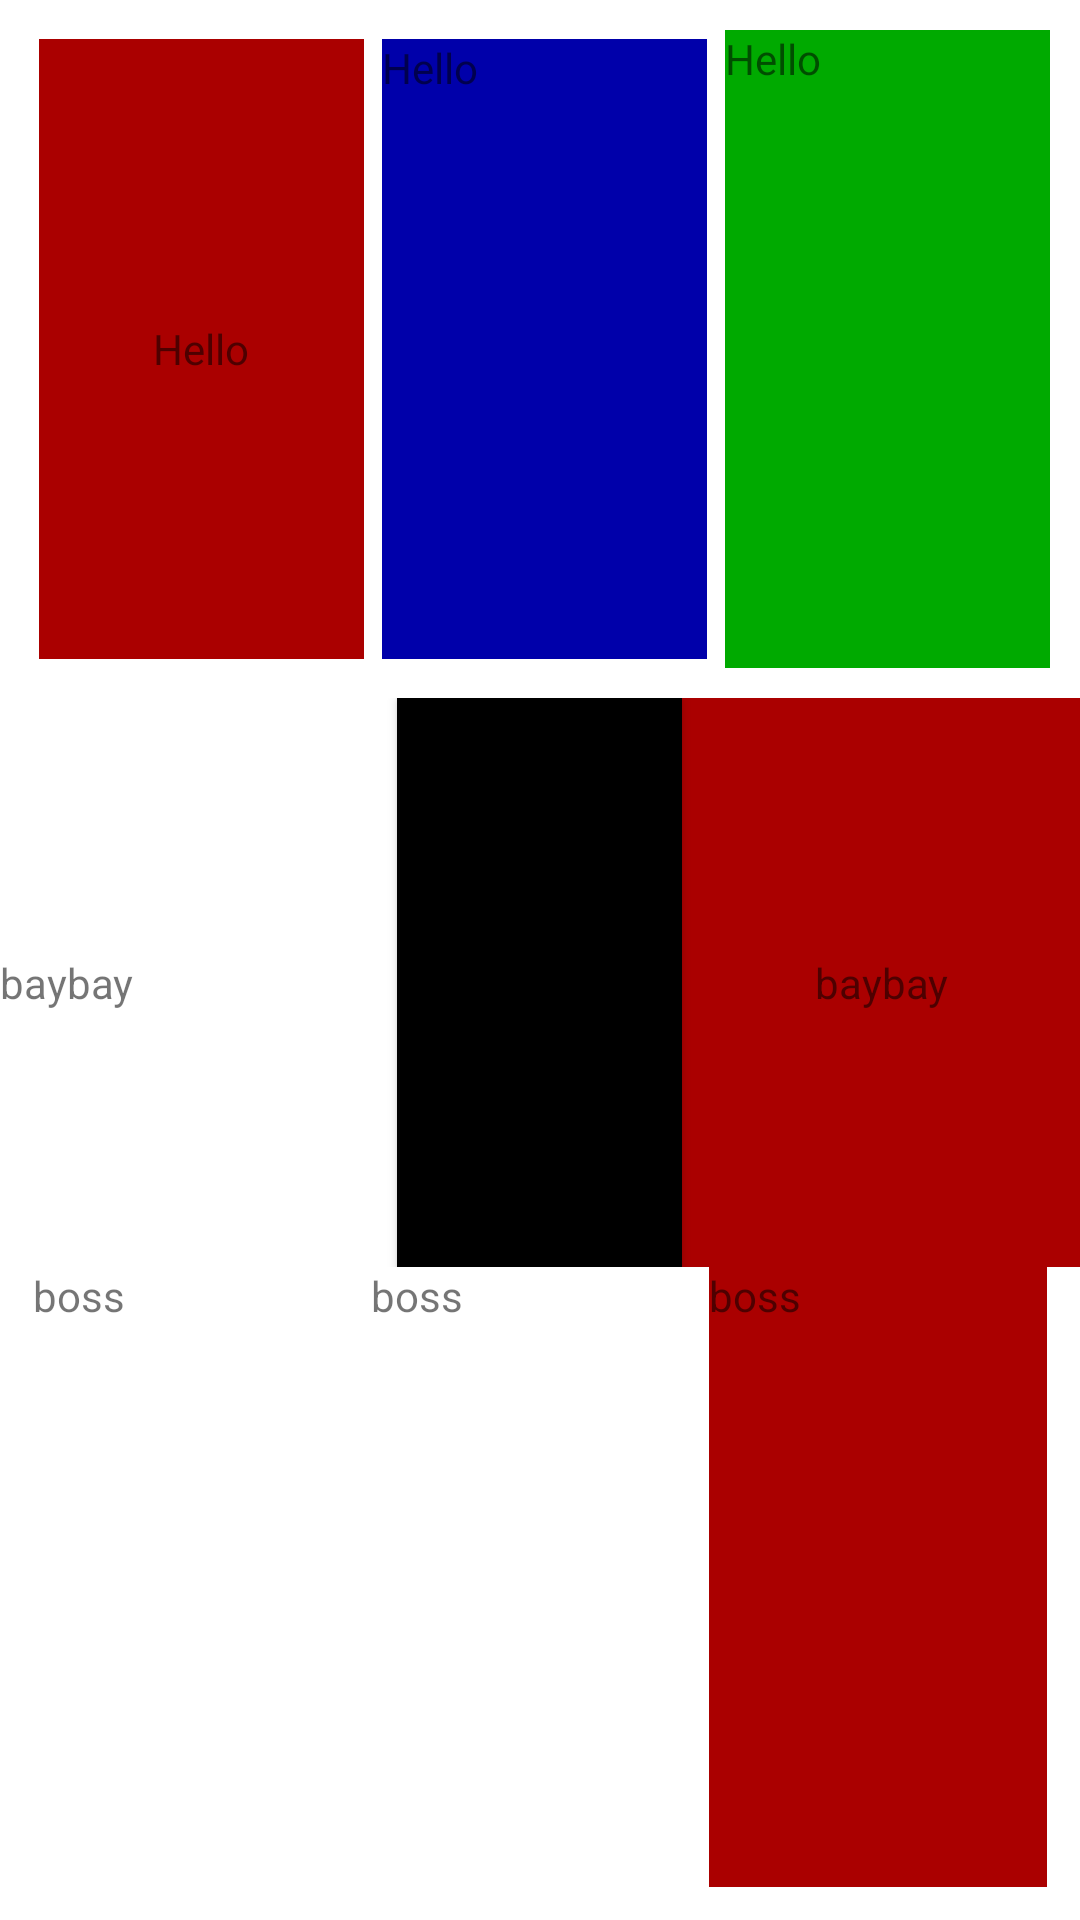

Android layout source for this screen:
<!-- AndroidManifest.xml: application theme Theme.AndroidLearning -->
<!-- res/layout/linear_layout.xml -->
<?xml version="1.0" encoding="utf-8"?>
<LinearLayout xmlns:android="http://schemas.android.com/apk/res/android"
    android:layout_width="match_parent"
    android:layout_height="match_parent"
    android:orientation="vertical">

    <LinearLayout
        android:layout_width="match_parent"
        android:layout_height="wrap_content"
        android:orientation="horizontal"
        android:layout_weight="1"
        android:layout_margin="10sp">


        <TextView
            android:layout_width="wrap_content"
            android:layout_height="match_parent"
            android:layout_weight="1"
            android:text="Hello"
            android:background="#aa0000"
            android:gravity="center"
            android:layout_margin="3dp"/>

        <TextView
            android:layout_weight="1"
            android:layout_gravity="bottom"
            android:layout_width="wrap_content"
            android:layout_height="match_parent"
            android:layout_margin="3dp"
            android:background="#0000aa"
            android:text="Hello" />

        <TextView
            android:layout_weight="1"
            android:layout_width="wrap_content"
            android:layout_height="match_parent"
            android:layout_marginLeft="3dp"
            android:background="#00aa00"
            android:text="Hello" />


    </LinearLayout>

    <LinearLayout
        android:layout_width="match_parent"
        android:layout_height="2dp"
        android:layout_weight="1"
        android:orientation="horizontal">

        <TextView
            android:layout_width="wrap_content"
            android:layout_height="wrap_content"
            android:layout_weight="1"
            android:text="baybay" />


        <Button
            android:layout_width="7dp"
            android:layout_height="match_parent"
            android:layout_weight="1"
            android:background="@color/black"
            android:text="дальше"
            android:id="@+id/qqq"/>


        <TextView
            android:layout_width="wrap_content"
            android:layout_height="match_parent"
            android:layout_weight="1"
            android:background="#aa0000"
            android:gravity="center"
            android:text="baybay" />


    </LinearLayout>

    <LinearLayout
        android:layout_width="match_parent"
        android:layout_height="wrap_content"
        android:orientation="horizontal"
        android:layout_weight="1"
        android:layout_marginBottom="11sp"
        android:layout_marginLeft="11sp"
        android:layout_marginRight="11sp">

        <TextView
            android:layout_width="wrap_content"
            android:layout_height="wrap_content"
            android:text="boss"
            android:layout_weight="1"/>


        <TextView
            android:layout_width="wrap_content"
            android:layout_height="wrap_content"
            android:text="boss"
            android:layout_weight="1"/>

        <TextView
            android:layout_width="wrap_content"
            android:layout_height="match_parent"
            android:text="boss"
            android:layout_weight="1"
            android:background="#aa0000" />
    </LinearLayout>
</LinearLayout>
<!-- resources referenced by this layout -->
<resources>
  <color name="black">#FF000000</color>
  <style name="Theme.AndroidLearning" parent="Theme.MaterialComponents.DayNight.NoActionBar">
          
          <item name="colorPrimary">@color/purple_500</item>
          <item name="colorPrimaryVariant">@color/purple_700</item>
          <item name="colorOnPrimary">@color/white</item>
          
          <item name="colorSecondary">@color/teal_200</item>
          <item name="colorSecondaryVariant">@color/teal_700</item>
          <item name="colorOnSecondary">@color/black</item>
          
          <item name="android:statusBarColor" tools:targetApi="l">?attr/colorPrimaryVariant</item>
          
          <item name="windowNoTitle">true</item>
          <item name="android:windowFullscreen">true</item>
      </style>
  <color name="purple_500">#380088</color>
  <color name="purple_700">#B1A005</color>
  <color name="white">#FFFFFFFF</color>
  <color name="teal_200">#FF03DAC5</color>
  <color name="teal_700">#FF018786</color>
</resources>
